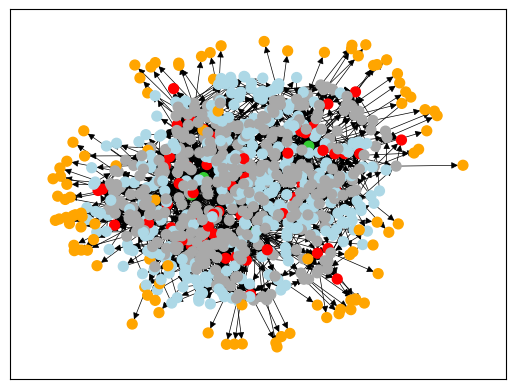
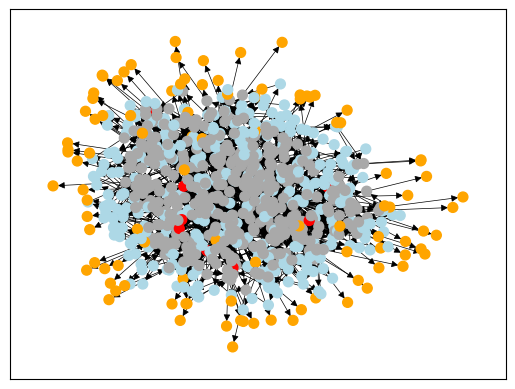

Python code for these plots, in order: (Note: this script raises an exception after producing the figures.)
"""
---------------------------------------------------
Transforming Linear Metabolisms into Circular ones
---------------------------------------------------
Author: ID 160346817

Generates linear metabolisms from string chemistry's and transforms them into circular ones
via heuristic methods of optimisation.
"""


from abc import ABC, abstractmethod
import copy
import collections
import matplotlib.pyplot as plt
import networkx as nx
from networkx.algorithms import bipartite
import numpy as np
import pandas as pd
import random
import time
import math


class Commodity:
    """
    ---------------------------
    Creates Commodity(s) Xc:
    ---------------------------

    Randomly generates string(s) which can be denoted as desired commodities
    to be made by the aritifical linear metabolism.

    ---
    Inputs:
    ---
    n = fixed length of commodity, same as metabolic system (int)
    a = alphabet language for string chemistries, same as metabolic system (list of char as strings)
    n_commodity = the number of commodities to be made (int)

    ---
    Returns:
    ---
    n_commodity number of strings of fixed length n generated from given
    alphabet a, as a list.
    """

    @classmethod
    def create_commodity(cls, n, a, n_commodity):

        """
        ---------------------------
        Creates Commodity(s) Xc:
        ---------------------------

        Randomly generates string(s) which can be denoted as desired commodities
        to be made by the aritifical linear metabolism.

        ---
        Inputs:
        ---
        n = fixed length of commodity, same as metabolic system (int)
        a = alphabet language for string chemistries, same as metabolic system (list of char as strings)
        n_commodity = the number of commodities to be made (int)

        ---
        Returns:
        ---
        n_commodity number of strings of fixed length n generated from given
        alphabet a, as a list.
        """

        res = []

        for comm in range(0, n_commodity):

            commodity = []

            for x in range(0, n):
                r = random.choice(a)
                commodity.append(r)

            c = "".join([str(i) for i in commodity])
            res.append(c)

        return res


class Reactions(ABC):
    """
    --------------------------------------
    Parent Class for Reaction Construction:
    --------------------------------------

    Base function as a format for the reaction chains as strings, such that

    n: reactant1 + reactant2 -(i)-> product1 + product2

    ---
    Inputs:
    ---
    reaction_n = the n in the string above, to denote the number of reactions.
                 This (int) appears as label for node, as r(n).
    reactant1, reactant2 = (strings) that act as reactants whch are to be reconmbined as products.
    i = index which the reactatns are cut, to be recombined as products (int)


    ---
    Returns:
    ---
    Abstract method product().
    Reaction class cannot be used as its own instance, must be used in accordance with product method
    in child class which governs the recombination of reactant strings to products.
    """

    def __init__(self, reaction_n, left, right, i):
        self.left = left
        self.right = right
        self.i = i
        self.reaction_n = reaction_n

        a, b = self.product()
        self.left2 = a
        self.right2 = b

    def __str__(self):
        a, b = self.product()
        return "{}: {} + {}  --({})--> {} + {}".format(self.reaction_n, self.left, self.right, self.i, a, b)

    def __eq__(self, other):
        """Checks if attributes are equal in two different instances,
        so that two reactions that are the same reactants, products and cut index are given the same hash id"""
        return self.left == other.left and self.right == other.right and self.left2 == other.left2 and self.right2 == other.right2

    def __hash__(self):
        return hash((self.left, self.right))

    @abstractmethod
    def product(self): pass


class Recomb_1(Reactions):
    """
    -----------------------------------
    Recombination of Strings, method 1:
    -----------------------------------

    Where a, b, x and y are substrings of AB and XY, reactant1 and reactant2 respectively.
    The recombination of reactant strings to form products are as follows:
    where i is the index in which the strings are cut, denoted as "."

    a.b + x.y -(i)--> a.y + x.b

    ---
    Inputs:
    ---
    See __init__ in parent class Reactions()

    ---
    Returns:
    ---
    product1 and product2 (str) produced by recombination of substrings.
    """

    def product(self):
        """a.b + x.y -(1)--> a.y + x.b"""
        return self.left[:self.i] + self.right[self.i:], self.right[:self.i] + self.left[self.i:]


class Recomb_2(Reactions):
    """
    -----------------------------------
    Recombination of Strings, method 2:
    -----------------------------------

    Where a, b, x and y are substrings of AB and XY, reactant1 and reactant2 respectively.
    The recombination of reactant strings to form products are as follows:
    where i is the index in which the strings are cut, denoted as "."

    a.b + x.y -(i)--> y.a + b.x

    ---
    Inputs:
    ---
    See __init__ in parent class Reactions()

    ---
    Returns:
    ---
    product1 and product2 (str) produced by recombination of substrings.
    """

    def product(self):
        """a.b + x.y -(1)--> y.a + b.x"""
        return self.right[self.i:] + self.left[:self.i], self.left[self.i:] + self.right[:self.i]


class ProductionChain:
    """
    -------------------------------------------
    Linear Metabolism using String Chemistries:
    -------------------------------------------

    Produces Linear Metabolic system as a set of reaction strings in the Reaction class
    format.

    ---
    Inputs:
    ---
    commodity = (lst) of strings that the linear metabolism need to make (Xc)
    recombination = recombination of strings technique that is wished to be used
                    to generate commodities, must be RS1 or RS2 (str).

    ---
    Returns:
    ---
    Instance for linear system for Xc and recombination string technique.
    """

    def __init__(self, commodity, recombination=Recomb_1):
        self.commodity = commodity
        self.recombination = recombination
        self.reactions = None

    def chain(self):
        """
        -----------------------------------------------------------
        Produces linear chain of reactions to generated commodity(s)
        -----------------------------------------------------------

        Overwrites self.reactions initiatied in __init__

        ---
        Returns:
        ---
        Reactions in format denoted in Reactions class, as strings in a set.

        ---
        Implementation problems:
        ---
        Must be called after every instance to define the reaction chain, before
        attempts to call other methods in this class, e.g. network, greedy etc.

        """
        commodity = self.commodity
        reactions = set()
        reaction_count = 0

        for comm in commodity:

            n = len(comm)
            repeated = r2_index(comm)
            inloop_r_count = 0

            for x in range(0, n - 1):

                if self.recombination == Recomb_1:

                    i = x + 1

                    if comm[x] != comm[x + 1]:
                        reaction_count = reaction_count + 1
                        inloop_r_count = inloop_r_count + 1

                        if inloop_r_count == 1:  # inital reaction
                            left1 = [comm[x] for i in range(0, n)]
                            right1 = [comm[x + 1] for i in range(0, n)]
                            # reaction_n = "r{}".format(reaction_count)
                            r = self.recombination(reaction_count, join_str(left1), join_str(right1), i)
                            left2, right2 = r.product()
                            # react_str_.append(reaction_n, str(r))
                            reactions.add(r)
                            continue

                        else:
                            left1 = left2
                            right1 = [comm[x + 1] for i in range(0, n)]
                            # reaction_n = "r{}".format(reaction_count)
                            r = self.recombination(reaction_count, join_str(left1), join_str(right1), i)
                            left2, right2 = r.product()
                            reactions.add(r)


                elif self.recombination == Recomb_2:

                    reaction_count = reaction_count + 1
                    inloop_r_count = inloop_r_count + 1

                    if inloop_r_count == 1:  # inital reaction
                        left1 = [repeated[0][0] for i in range(0, n)]
                        right1 = [repeated[1][0] for i in range(0, n)]
                        i = repeated[1][1]
                        r = self.recombination(reaction_count, join_str(left1), join_str(right1), i)
                        left2, right2 = r.product()
                        # react_str_.append(reaction_n, str(r))
                        reactions.add(r)
                        continue

                    else:
                        if right2 == comm:
                            break
                        else:
                            left1 = right2
                            right1 = [repeated[inloop_r_count][0] for i in range(0, n)]
                            # reaction_n = "r{}".format(reaction_count)
                            i = repeated[inloop_r_count][1]
                            r = self.recombination(reaction_count, join_str(left1), join_str(right1), i)
                            left2, right2 = r.product()
                            reactions.add(r)

                # all same char in comm
                elif comm == n * comm[0]:
                    left1 = [comm[x] for i in range(0, n)]
                    right1 = [comm[x + 1] for i in range(0, n)]
                    # reaction_n = "r{}".format(reaction_count)
                    r = self.recombination(reaction_count, join_str(left1), join_str(right1), i)
                    left2, right2 = r.product()
                    # react_str_.append(reaction_n, str(r))
                    reactions.add(r)
                    break

            # reaction_comm[comm] = reactions
        self.reactions = reactions
        return self.reactions


    def network(self):
        """
        --------------------------------------------------------
        Generates network of the current self.reactions instance
        --------------------------------------------------------

        Takes nodes of reactant species and reaction evens from self.reactions.

        ---
        Returns:
        ---
        G = Networkx multiple directional network graph, (networkx_object)

        mapping = a dictionary of simple labels for nodes in the network, (dict)
        i.e. xn for species and rn for reactions,
        where n is numbered chronologically in the chain of reactions
        """
        G = nx.MultiDiGraph()
        reaction_hash = []
        product_count = 0
        mapping = {}
        reaction_count = 0

        for r in self.reactions:
            reaction_count += 1

            reaction_dict = r.__dict__
            G.add_edge(reaction_dict.get('left'), hash(r))
            G.add_edge(reaction_dict.get('right'), hash(r))
            G.add_edge(hash(r), reaction_dict.get('left2'))
            G.add_edge(hash(r), reaction_dict.get('right2'))

            product_count += 1
            mapping[reaction_dict.get('left')] = "x{}".format(product_count)
            product_count += 1
            mapping[reaction_dict.get('right')] = "x{}".format(product_count)
            product_count += 1
            mapping[reaction_dict.get('left2')] = "x{}".format(product_count)
            product_count += 1
            mapping[reaction_dict.get('right2')] = "x{}".format(product_count)

            mapping[hash(r)] = "r{}".format(reaction_dict.get("reaction_n"))
            reaction_hash.append(hash(r))

        return G, mapping


    def network_nodes_species(self):
        """
        ---------------------------------------------------------------
        Generates dictionary for each node and its component goods role
        ---------------------------------------------------------------
        ---
        Returns:
        ---
        node_dict = (dict) of reactant species as keys and goods role as value,
        i.e. {xn:w} etc.
        r = reaction event
        Xc = commodity
        w = waste
        Xr = resource
        InPr = intermediate product
        """
        G, mapping = self.network()
        waste, resources, intmed_products = self.amenities()

        node_dict = {}

        for nd in G:
            # print(nd)
            if isinstance(nd, int):
                node_dict[nd] = "r"
            elif nd in self.commodity:
                node_dict[nd] = "Xc"
            elif nd in waste:
                node_dict[nd] = "w"
            elif nd in resources:
                node_dict[nd] = "Xr"
            elif nd in intmed_products:
                node_dict[nd] = "InPr"

        return node_dict

    def amenities(self):
        """
        ---------------------------------------------------------
        Assigns goods roles to the nodes in the metabolic network
        ---------------------------------------------------------

        Uses the in- and out- edges of the network of the instance based on
        current metabolic system. Whereby;
        - Raw resources are denoted to nodes which have only out- edges and no in- edges;
        - Waste are denoted to nodes which have only in- edges and no out-edges;
        - Intermediate products are the remaining nodes.

        ---
        Returns:
        ---
        waste, resources, intermed_products = (list) of the nodes which belongs to each goods role.
        """
        G, mapping = self.network()
        waste = []
        resources = []
        intmed_products = []

        for nd in G:
            # if nd[0] != "r":
            if not isinstance(nd, int):
                if not G.in_edges(nd):
                    resources.append(nd)
                elif not G.out_edges(nd):
                    if nd != self.commodity:
                        waste.append(nd)
                else:
                    intmed_products.append(nd)

        return waste, resources, intmed_products


    def greedy_search(self, check=False):
        """
        ---------------------------------------------------------
        Identifies candidate reactions for rewiring
        ---------------------------------------------------------

        Identifies two reactions which can be rewired together. If when rewired,
        the same useful product is made then the rewire is accepted, and self.reactions
        of the system is updated.

        1. Selects two reactions from the reaction set (g1 and g2)
        2. Rewire attempt is made
        3. If waste of g1 can be rewired as a reactant for g2,
           it is added to reaction set and returned.
        4. If not, steps 1-3 are repeated. Or until 1000 atempts
           have been made.

        ---
        Inputs:
        ---
        check = bool (True/False), for developmental stages. If True, print statements
                for found rewire canditates.

        ---
        Returns:
        ---
        self.reactions = set of reaction objects with updated rewire reactions
        """

        rewire_bool = True
        rewire_count = 0

        if len(self.reactions) <= 1:
            print("Commodity only takes one reaction to product, rewiring is not possible")

        else:

            while rewire_bool:

                g = random.sample(self.reactions, 2)
                rewire_count += 1

                g1_str = str(g[0])
                g2_str = str(g[1])

                if "*" not in g1_str and "*" not in g2_str:

                    # 2 reactons dictionaries as instance. class objects
                    g1_dict = g[0].__dict__
                    g2_dict = g[1].__dict__

                    #                     left right strings
                    g1_right2 = g1_dict.get("right2")
                    g1_left2 = g1_dict.get("left2")

                    g2_left2 = g2_dict.get("left2")
                    g2_right2 = g2_dict.get("right2")
                    g2_right = g2_dict.get("right")

                    #                     cut index i
                    g1_i = g1_dict.get("i")
                    g2_i = g2_dict.get("i")

                    # Finding reactions which can be rewired
                    if g1_dict.get("i") <= g2_dict.get("i"):
                        if self.recombination == Recomb_1:
                            r_waste = g1_right2
                            r1_bool = True

                            g1_product = g1_right2[g2_i]
                            g2_product = g2_left2[g2_i]

                            desired_product = g2_left2

                            if g1_product == g2_product:
                                rewire_bool = False

                                if check:
                                    print("candidate rewiring found!")
                                    print(str(g[0]))
                                    print(str(g[1]))
                            else:
                                continue

                        elif self.recombination == Recomb_2:
                            r_waste = g1_left2
                            r1_bool = False

                            desired_product = g2_right2
                            n = len(desired_product)

                            if g1_left2[-g2_i] == g2_right[g2_i]:
                                rewire_bool = False

                                if check:
                                    print("candidate rewiring found!")
                                    print(str(g[0]))
                                    print(str(g[1]))

                            else:
                                continue

                        # Rewiring reactions and replacing them in reaction set
                        r_n = "{}*".format(g2_dict.get("reaction_n"))

                        r = self.recombination(r_n, g2_dict.get("left"), r_waste, g2_dict.get("i"))

                        if check:
                            print(str(r))

                        # (2) remove and replace
                        g1 = g[0]
                        g2 = g[1]

                        # check same product is made
                        rewire_dict = r.__dict__

                        if r1_bool:
                            rewire_product = rewire_dict.get("left2")
                        elif r1_bool is False:
                            rewire_product = rewire_dict.get("right2")

                        if rewire_product == desired_product:

                            if check:
                                print("Rewire accepted and old reaction replaced")

                            rewire_bool = False

                            for obj in self.reactions:
                                if obj == g2:
                                    self.reactions.remove(obj)
                                    self.reactions.add(r)

                elif rewire_count >= 1000:
                    if check:
                        print("Rewire max attempts reached, {} total".format(rewire_count))

                    rewire_bool = False

        return self.reactions


def join_str(lst, new_line=False):
    """function which takes lists and joins them into one string"""
    if new_line:
        j_str = "/n".join([str(i) for i in lst])
    else:
        j_str = "".join([str(i) for i in lst])
    return j_str


def r2_index(species):
    """
    -----------------------------------
    Calculates index i position for RS2
    -----------------------------------
    Essentail for use in producing reaction chain for RS2.

    --
    Input:
    ---
    species = desired commodity to be made by chain of reactions, as a single str

    ---
    Returns:
    ---
    List of (char,n) where n is the number of times that char is repeated adjacent to the first.

    e.g. AABBBCCC returns [(A,2), (B,3), (C,4)]
         AABBBAAA returns [(A,2), (B,3), (A,3)]
    """
    result = []
    curr_char = species[0]
    curr_len = 1
    for i in range(1, len(species)):
        if curr_char != species[i]:
            result.append((curr_char, curr_len))
            curr_char = species[i]
            curr_len = 0
        curr_len += 1
    result.append((curr_char, curr_len))
    return result


def format_reactions(instance, display=True):
    """
    -----------------------------------------
    Puts reaction objects into display format
    -----------------------------------------

    Sorts the reactions set that are created by the Productionchain into
    a printable formated list where they are in chronological order.

    ---
    Inputs:
    ---
    instance = Linear object for system
    display = bool (True/False), if True then the strings are printed in order,

    ---
    Returns:
    ---
    (list) of str(reactions) in display order.

    ---
    Implementation errors:
    ---
    instance.chain() must be called to first generation self.reactions
    before format_reactions(instance) is used.
    """

    str_reactions = []
    int_reactions = []

    for x in instance.reactions:
        dct = x.__dict__

        int_reactions.append(int(dct.get("reaction_n")))

    int_reactions = sorted(int_reactions)

    for i in int_reactions:

        for r in instance.reactions:
            dct = r.__dict__
            if dct.get("reaction_n") == i:

                str_reactions.append(str(r))

                if display:
                    print(str(r))
    return str_reactions


def check_comm(instance):
    """
    ------------------------------------------------------------------------
    Developing tool for checking that reaction set produce correct commodity
    ------------------------------------------------------------------------

    Checks that all commodities are made in the reactions set.
    Unit testing for when 100s of commodities.

    ---
    Returns:
    ---
    True if elements in commodity list are in reactions list.
    """

    comm = instance.__dict__.get("commodity")

    accounted_comm = set()

    for c in comm:

        for r in instance.reactions:
            r_dict = r.__dict__

            for label, species in r_dict.items():

                if instance.__dict__.get("recombination") == Recomb_1:
                    product = r_dict.get("left2")

                else:
                    product = r_dict.get("right2")

                if product == c:
                    accounted_comm.add(c)

    if set(comm) == accounted_comm:
        return True
    else:
        print("Commodity:", set(comm))
        print("Commodity products made:", accounted_comm)
        return False


def nodes_mapped(instance):
    """"
    ------------------------------------------------------------------------
    Translates mapping from network() method with the node labels of species
    -----------------------------------------------------------------------

    Maps the nodes in the network to managable labels i.e. xn for reactant
    species and rn for reaction events, to their purpose in the metabolism.

    ---
    Input:
    ---
    instance = reaction set class objects from Linear class

    ---
    Returns:
    ---
    Dictionary of mapped nodes to goods as {node:goods}
    """
    G, mapping = instance.network()
    node_dict = instance.network_nodes_species()

    node_dict_mapped = {}

    for old_label, new_label in mapping.items():
        for node, ammentity in node_dict.items():
            if old_label == node:
                node_dict_mapped[new_label] = ammentity

    return node_dict_mapped


def colour_node(instance, reaction_colour='darkgrey', Xc_colour='orange', waste_colour='red', res_colour='limegreen', InPr_colour='lightblue'):
    """
    --------------------------------------------
    Provides colour map list for colouring nodes
    --------------------------------------------

    List of colours in order of nodes for use as a parameter when calling nx.draw_networkx()

    ---
    Inputs:
    ---
    instance = reaction set class objects from Linear class

    ---
    Returns:
    ---
    List with colours added in order the nodes appear, to be used as a
    direct parameter inside nx.draw() when drawing the desired graph for
    the input instance.

    ---
    Implementation errors:
    ---
    Must have nodes_mapped() as it is integrated inside this function.
    """
    G, mapping = instance.network()

    # relabel
    G = nx.relabel_nodes(G, mapping)

    node_dict_mapped = nodes_mapped(instance)

    waste, resources, intmed_products = instance.amenities()

    colour_map = []

    for nd in G:
        # print("nd",nd)
        for nd_label, ammentity in node_dict_mapped.items():
            # print("nd_label",nd_label)
            if nd_label == nd:
                # print(nd, nd_label)

                if ammentity == "r":
                    colour_map.append(reaction_colour)

                elif ammentity == "Xc":
                    colour_map.append(Xc_colour)

                elif ammentity == "w":
                    colour_map.append(waste_colour)

                elif ammentity == "Xr":
                    colour_map.append(res_colour)

                elif ammentity == "InPr":
                    colour_map.append(InPr_colour)
    return colour_map


def percent_waste(waste, resources, intmed_products):
    """
    ---------------------------
    Percent Waste of the System
    ---------------------------

    ---
    Inputs:
    ---
    waste, resources, intmed_products = (lists) returned from
    goods() method from Linear object.

    ---
    Returns:
    ---
    Percent waste of all species inputted (int)
    """
    n_species = len(waste) + len(resources) + len(intmed_products)
    p = (len(waste) / n_species) * 100

    percent_waste = round(p, 2)
    return percent_waste


def waste_per_product(waste, n_commodity):
    """
    --------------------------
    Waste per Comodity Produced
    --------------------------

    ---
    Inputs:
    ---
    waste = (list) of waste from goods() method from Linear class
    n_commodity = number of Xc produced

    ---
    Returns:
    ---
    waste per commodity Xc produced
    """
    return len(waste) / n_commodity


def simulated_annealing(instance, n_commodity, temp, temp_step=False, iteration=1000, check=False, network_gif=False):
    """
    --------------------------------------------------------
    Simulated Annealing algorithm for optimising circularity
    --------------------------------------------------------

    Conducts rewires using the rewire_search() method in the Linear class,
    if the circularity of the system has been improved (i.e. the percent waste)
    then the rewire is accepted. However if hte circularity is not improved (i.e.
    percent waste increases), then weither the rewire is accepted or not depends
    on the constriants set.

    These constraints are set by the temperature (temp) which decreases by 10%
    each iteration, forcing the algorithm to 'home in' on the oopimum circularity
    possibly achieved by the system.

    ---
    Inputs:
    ---
    - instance = set of reaction objects,
    - n_commodity = int
    - temp = start temperature of algorithm
    - temp_step = bool default=False, True creates a step wise iteration of decreasing temperature.
                  temperature decreases by 1% of iterations inputs.
    - iterations = (default=1000), iterations for finding rewiring candidates.
    - check = operates with rewire_search() method's check parameter, for unit testing

    ---
    Returns:
    ---
    Returns pandas dataframe with algorithm data.
    circular = Linear class object containing new circular self.reactions
    opt_data = data for all rewires that were accepted by probability of acceptance
    all_data = data for all rewires attempted even those not accepted.

    ---
    Implementation errors:
    ---
    instance (Linear class object) inputed as parameter must have called chain() method before calling this method,
    so that there is an initial self.reactions().
    """
    if network_gif:
        fig = plt.figure()
        camera = Camera(fig)
        G, mapping = instance.network()
        node_dict = instance.network_nodes_species()
        colour_map = colour_node(instance)

        pos = nx.spring_layout(G, k=0.5, iterations=100)
        nx.draw_networkx(G, pos=pos, node_color=colour_map, with_labels=False, node_size=50, width=0.5)

        plt.annotate("0", xy=(0.9, 0.9))

        camera.snap()

    circ_isntance = copy.deepcopy(instance)

    ##opmtised data
    # empty array with columns for (rewire no., percent waste, waste per product)
    opt_arr = np.empty((0, 3), int)
    # empty array with columns for (rewire no. time, temperature, probability, r)
    opt_ad = np.empty((0, 4), int)

    ##all data
    # empty array with columns for (rewire no., percent waste, waste per product, time, temp, p)
    all_arr = np.empty((0, 6), int)

    rewire_count = 0
    count = 0

    # calc waste for rewire 0 and add to matrix's
    waste, resources, intmed_products = circ_isntance.amenities()
    opt_arr = np.append(opt_arr, np.array(
        [[rewire_count, percent_waste(waste, resources, intmed_products), waste_per_product(waste, n_commodity)]]),
                        axis=0)
    opt_ad = np.append(opt_ad, np.array([[0, temp, 1, 0]]), axis=0)

    # all
    all_arr = np.append(all_arr, np.array([[rewire_count, percent_waste(waste, resources, intmed_products),
                                            waste_per_product(waste, n_commodity), 0, temp, 1]]), axis=0)

    # temperature decrease iterations

    if temp_step:
        t_iter = round(iteration * 0.01)
    else:
        t_iter = 1

    # start iterations
    while count < iteration:
        if check:
            print("count:", count)

        for i in range(0, t_iter):

            start = time.time()

            # make copy of reactions
            rewire_test = copy.deepcopy(circ_isntance)

            # make copy of opt matrix
            opt_arr_cp = copy.deepcopy(opt_arr)

            # greedy search for reaction rewire
            rewire_test.greedy_search(check)

            rewire_count += 1
            count += 1

            # calculate new rewire waste and add to copy of matrix
            waste, resources, intmed_products = rewire_test.amenities()
            opt_arr_cp = np.append(opt_arr, np.array([[rewire_count, percent_waste(waste, resources, intmed_products),
                                                       waste_per_product(waste, n_commodity)]]), axis=0)

            # define old(g) and new circulaity (waste) measurements (g_)
            g = opt_arr_cp[rewire_count - 1, 1]
            g_ = opt_arr_cp[rewire_count, 1]

            if g_ <= g:
                p = 1
                r = 0
            #             stop = time.time()

            elif g_ > g:
                if temp == 0:
                    p = 0
                    r = 1
                else:
                    p = math.exp((-1 * (g_ - g)) / temp)
                    r = random.uniform(0, 1)

            #             if r < p:
            #                 optimise = True
            #                 stop = time.time()
            #             else:
            #                 p = 0

            if r < p:
                stop = time.time()
                duration = stop - start

                # time for rewire is the time for previous rewire + the duration of current rewire
                t = opt_ad[rewire_count - 1, 0] + duration

                # merge instance with copy
                circ_isntance = rewire_test

                # merge copy with original array
                opt_arr = opt_arr_cp

                # add data to addition data array
                opt_ad = np.append(opt_ad, np.array([[t, temp, p, r]]), axis=0)

                # add to all matrix for rewire 0
                all_arr = np.append(all_arr, np.array([[rewire_count, percent_waste(waste, resources, intmed_products),
                                                        waste_per_product(waste, n_commodity), t, temp, p]]), axis=0)

                if network_gif:
                    G, mapping = instance.network()
                    node_dict = instance.network_nodes_species()
                    colour_map = colour_node(instance)

                    pos = nx.spring_layout(G, k=0.5, iterations=100)
                    nx.draw_networkx(G, pos=pos, node_color=colour_map, with_labels=False, node_size=50, width=0.5)

                    plt.annotate("0", xy=(0.9, 0.9))

                    camera.snap()

            else:
                stop = time.time()
                duration = stop - start

                # time for rewire is the time for previous rewire + the duration of current rewire
                t = opt_ad[rewire_count - 1, 0] + duration

                all_arr = np.append(all_arr, np.array([[rewire_count, percent_waste(waste, resources, intmed_products),
                                                        waste_per_product(waste, n_commodity), t, temp, p]]), axis=0)
                rewire_count -= 1

        # decrease temperature
        temp = 0.9 * temp

    opt_arr_cat = np.concatenate((opt_arr, opt_ad), axis=1)

    # dataframes
    opt_data = pd.DataFrame(data=opt_arr_cat[0:, 0:], index=None,
                            columns=["Rewire no.", "Percent waste (%)", "Waste per product", "Time (s)", "Temperature",
                                     "Probability", "R"])
    all_data = pd.DataFrame(data=all_arr[0:, 0:], index=None,
                            columns=["Rewire no.", "Percent waste (%)", "Waste per product", "Time (s)", "Temperature",
                                     "Probability"])

    if network_gif:
        animation = camera.animate()
        return animate
    else:
        return circ_isntance, opt_data, all_data


def SA_data_display(opt_df, all_df):
    """
    --------------------------------------
    Graph displays for simulated annealing
    --------------------------------------
    Generates following graphs for optimal and all rewiring attempts from simulated annealing:
    - Percent waste change over time of algorithm
    - Acceptance probability over time of algorithm
    - Temperature decrease over time of algorithm

    ---
    Inputs:
    ---
    opt_df = pandas dataframe for optimal rewire attempts returned in simulated_annealing() function
    all_df = " same but for all rewire attempts

    ---
    Returns:
    ---
    Nothing directly returned, just plots in display
    """
    fig, axs = plt.subplots(2, 3)

    axs[0,0].set_title("Optimal rewire attempts for circularity")
    axs[0,0].set_ylabel("Percent waste %")
    axs[0,0].set_xlabel("Time (s)")
    axs[0,0].plot(opt_df["Time (s)"], opt_df["Percent waste (%)"])

    axs[0,1].set_title("Optimal rewire attempts acceptance probability")
    axs[0,1].set_ylabel("Acceptance Probability")
    axs[0,1].set_xlabel("Time (s)")  # time??
    axs[0,1].scatter(opt_df["Time (s)"], opt_df["Probability"])

    axs[0,2].set_title("Optimal rewire attempts temperature decrease")
    axs[0,2].set_ylabel("Temperature")
    axs[0,2].set_xlabel("Time (s)")  # time??
    axs[0,2].plot(opt_df["Time (s)"], opt_df["Temperature"])

    axs[1,0].set_title("All rewire attempts for circularity")
    axs[1,0].set_ylabel("Percent waste %")
    axs[1,0].set_xlabel("Time (s)")
    axs[1,0].plot(all_df["Time (s)"], all_df["Percent waste (%)"])

    axs[1,1].set_title("All rewire attempts acceptance probability")
    axs[1,1].set_ylabel("Acceptance Probability")
    axs[1,1].set_xlabel("Time (s)")  # time??
    axs[1,1].scatter(all_df["Time (s)"], all_df["Probability"])

    axs[1,2].set_title("All rewire attempts temperature decrease")
    axs[1,2].set_ylabel("Temperature")
    axs[1,2].set_xlabel("Time (s)")  # time??
    axs[1,2].plot(all_df["Time (s)"], all_df["Temperature"])

    return plt.show()


def percent_change(dataframe):
    p_w_0 = dataframe["Percent waste (%)"].iloc[0]
    p_w_end = dataframe["Percent waste (%)"].iloc[-1]

    p_diff = (p_w_end - p_w_0)
    p_change = (p_diff / p_w_end) * 100

    # print("Percentage change: %.2f%%" % p_change)
    return p_change


def what_node(instance, node):
    """
    -----------------------------
    What good maps to which node?
    -----------------------------
    ---
    Inputs:
    ---
    instance = ProductionChain object
    node = a node from that instance which you want the ammentity for

    ---
    Returns:
    ---
    node's asociated ammentity as str
    """
    map_dict = nodes_mapped(instance)

    for nd, ammentity in map_dict.items():
        if nd == node:
            return ammentity


def centrality_measures(G):
    """
    -------------------
    Centrailty measures
    -------------------
    ---
    Input:
    ---
    G = networkx object for metabolic network

    ---
    Returns:
    ---
    bet_cen, clo_cen, eig_cen = dictionaries for each centrality measure from networkx
    """
    G1_d = nx.Graph(G)
    G1_ud = G1_d.to_undirected()

    G1_components = nx.connected_components(G1_ud)
    S = [G.subgraph(c).copy() for c in nx.connected_components(G1_ud)]
    S = nx.Graph(S[0])

    G1_components = nx.connected_components(G1_ud)
    G1_mc = S

    # Betweenness Centrality
    bet_cen = nx.betweenness_centrality(G1_mc)
    # print("Betweenness Centrality",bet_cen)

    # Closeness centrality
    clo_cen = nx.closeness_centrality(G1_mc)
    # print("Closeness centrality",clo_cen)

    # Eigenvector centrality
    eig_cen = nx.eigenvector_centrality(G1_mc)
    # print("Eigenvector centrality",eig_cen)

    return bet_cen, clo_cen, eig_cen


def degree_distribution_scatter(G1, G2, G1_label="G1", G2_label="G2"):
    """
    ----------------------------------------
    Degree distribution of directed networks
    ----------------------------------------
    ---
    Inputs:
    ---
    G1, G2 = Network object for rs1 and rs2
    G1_label, G2_label = labels for legend on graph

    ---
    Returns:
    ---
    Scatter graph for in- out- degree distribution for each network
    """
    degs_c = {}

    for n in G2.nodes():
        deg_c = G2.degree(n)
        if deg_c not in degs_c:
            degs_c[deg_c] = 0
        degs_c[deg_c] += 1

    items_c = sorted(degs_c.items())

    degs = {}

    for n in G1.nodes():
        deg = G1.degree(n)
        if deg not in degs:
            degs[deg] = 0
        degs[deg] += 1

    items = sorted(degs.items())

    plt.figure("degree distribution of {} and {}".format(G1_label, G2_label))
    plt.scatter([k for (k, v) in items], [v for (k, v) in items], label=G1_label, color="lightgrey")
    plt.scatter([k for (k, v) in items_c], [v for (k, v) in items_c], label=G2_label, color="black")
    plt.xscale("log")
    plt.yscale("log")
    plt.grid(True)
    plt.xlabel("Degree")
    plt.ylabel("P(K)")
    plt.legend()
    plt.show()

    return items, items_c


def main():

    # Generating commodity
    n_commodity = 100
    commodity = Commodity.create_commodity(8, ["A", "B", "C", "D"], n_commodity)

    print("Desired commodity(s):")
    [print(i) for i in commodity]

    # Original reaction instance chain
    rs1 = ProductionChain(commodity, Recomb_1)
    rs2 = ProductionChain(commodity, Recomb_2)

    reactions1 = rs1.chain()
    reactions2 = rs2.chain()

    # Reaction Key:
    print("\nRS1 linear metabolism to produce commodity:")
    format_reactions(rs1)
    print("\n")

    print("\nRS2 linear metabolism to produce commodity:")
    format_reactions(rs2)
    print("\n")

    G1, mapping1 = rs1.network()
    G2, mapping2 = rs2.network()

    # relabel
    G1 = nx.relabel_nodes(G1, mapping1)
    G2 = nx.relabel_nodes(G2, mapping2)

    colour_map1 = colour_node(rs1)
    colour_map2 = colour_node(rs2)

    # Bipartite Networks
    # top1 = nx.bipartite.sets(G1)[0]
    # pos1 = nx.bipartite_layout(G1, top1)

    # top2 = nx.bipartite.sets(G2)[0]
    # pos2 = nx.bipartite_layout(G2, top2)

    # Spring Layout
    pos1 = nx.spring_layout(G1, k=0.5, iterations=100)
    pos2 = nx.spring_layout(G2, k=0.5, iterations=100)

    plt.figure("RS1 Rl")
    nx.draw_networkx(G1, pos=pos1, node_color=colour_map1, with_labels=False, node_size=50, width=0.5)

    plt.figure("RS2 Rl")
    nx.draw_networkx(G2, pos=pos2, node_color=colour_map2, with_labels=False, node_size=50, width=0.5)

    # Circluarisation
    circ_react1, opt1, all_1 = simulated_annealing(rs1, n_commodity, temp=10, iteration=1000, temp_step=False)
    SA_data_display(opt1, all_1)

    circ_react2, opt2, all_2 = simulated_annealing(rs2, n_commodity, temp=10, iteration=1000, temp_step=False)
    SA_data_display(opt2, all_2)

    colour_map1c = colour_node(rs1c)
    colour_map2c = colour_node(rs2c)

    # Bipartite Networks
    # top1c = nx.bipartite.sets(G1c)[0]
    # pos1c = nx.bipartite_layout(G1c, top1c)

    # top2c = nx.bipartite.sets(G2c)[0]
    # pos2c = nx.bipartite_layout(G2c, top2c)

    # Spring Layout
    pos1c = nx.spring_layout(G1c, k=0.5, iterations=100)
    pos2c = nx.spring_layout(G2c, k=0.5, iterations=100)

    # Circular metabolic Networks
    plt.figure("RS1 Rc")
    nx.draw_networkx(G1c, pos=pos1c, node_color=colour_map1c, with_labels=False, node_size=50, width=0.5)

    plt.figure("RS2 c")
    nx.draw_networkx(G2c, pos=pos2c, node_color=colour_map2c, with_labels=False, node_size=50, width=0.5)

    plt.show()


if __name__ == "__main__":
    main()
